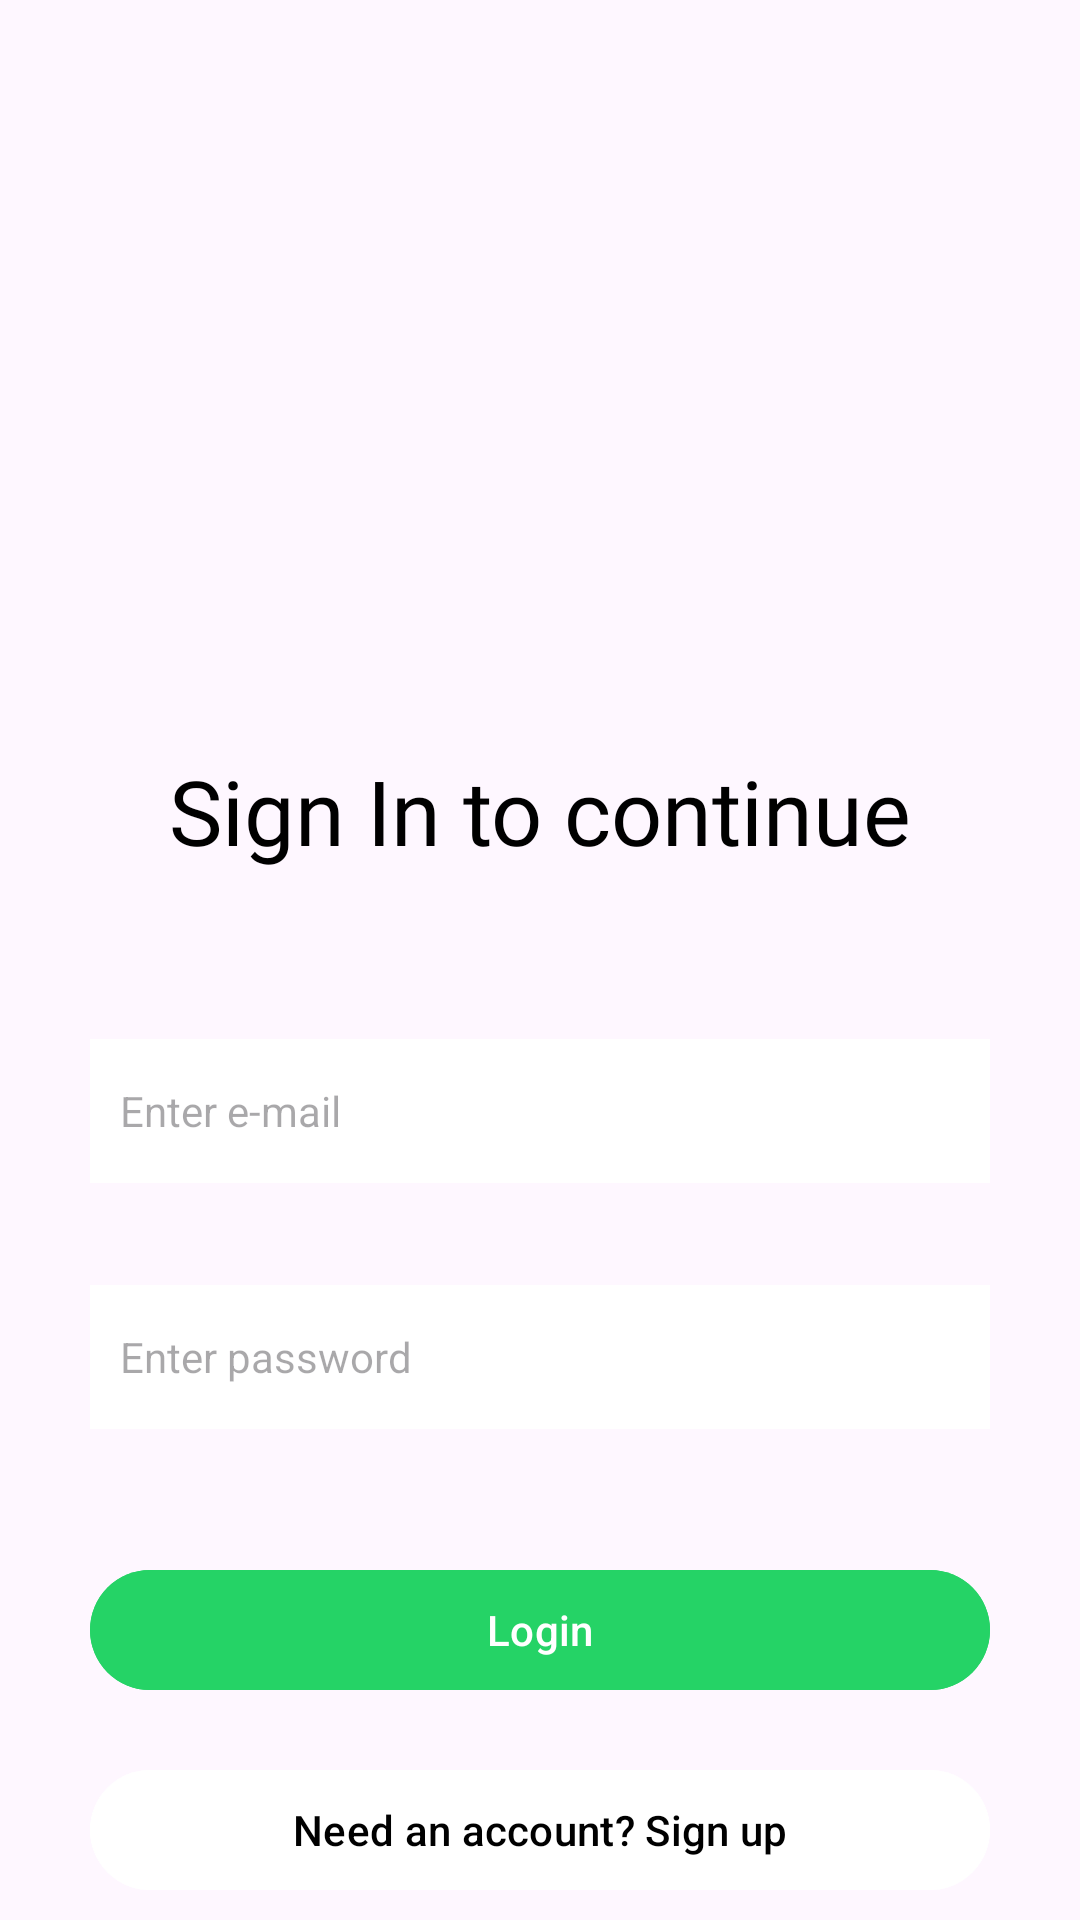

Write the Android layout XML for this screen, with the resource values it uses.
<!-- AndroidManifest.xml: application theme Theme.ChatTestProject -->
<!-- res/layout/activity_sign_in.xml -->
<?xml version="1.0" encoding="utf-8"?>
<RelativeLayout xmlns:android="http://schemas.android.com/apk/res/android"
    xmlns:app="http://schemas.android.com/apk/res-auto"
    xmlns:tools="http://schemas.android.com/tools"
    android:id="@+id/main"
    android:layout_width="match_parent"
    android:layout_height="match_parent"
    tools:context=".activity.SignInActivity">

    <ImageView
        android:id="@+id/logo"
        android:layout_width="150dp"
        android:layout_height="150dp"
        android:src="@drawable/logo"
        android:layout_centerHorizontal="true"
        android:layout_marginTop="70dp"/>

    <TextView
        android:id="@+id/titleText"
        android:layout_width="match_parent"
        android:layout_height="wrap_content"
        android:layout_below="@id/logo"
        android:layout_marginTop="30dp"
        android:fontFamily="@font/font_logo"
        android:gravity="center"
        android:text="Sign In to continue"
        android:textColor="@color/black"
        android:textSize="30sp" />

    <EditText
        android:id="@+id/emailLogin"
        android:layout_width="match_parent"
        android:layout_height="48dp"
        android:layout_below="@+id/titleText"
        android:layout_marginLeft="30dp"
        android:layout_marginTop="56dp"
        android:layout_marginRight="30dp"
        android:background="@color/white"
        android:hint="Enter e-mail"
        android:inputType="textEmailAddress"
        android:padding="10dp"
        android:textSize="14sp" />

    <EditText
        android:id="@+id/password_login"
        android:layout_width="match_parent"
        android:layout_height="48dp"
        android:layout_below="@+id/emailLogin"
        android:layout_marginLeft="30dp"
        android:layout_marginTop="34dp"
        android:layout_marginRight="30dp"
        android:background="@color/white"
        android:hint="Enter password"
        android:inputType="textPassword"
        android:padding="10dp"
        android:textSize="14sp" />

    <Button
        android:id="@+id/loginBtn"
        android:layout_width="match_parent"
        android:layout_height="48dp"
        android:layout_below="@+id/password_login"
        android:layout_marginLeft="30dp"
        android:layout_marginTop="43dp"
        android:layout_marginRight="30dp"
        android:backgroundTint="@color/ascent"
        android:text="Login"
        android:textAllCaps="false" />

    <Button
        android:id="@+id/signupLinkBtn"
        android:layout_width="match_parent"
        android:layout_height="48dp"
        android:layout_alignParentBottom="true"
        android:layout_marginBottom="6dp"
        android:layout_marginRight="30dp"
        android:layout_marginLeft="30dp"
        android:textAllCaps="false"
        android:textColor="@color/black"
        android:backgroundTint="@color/white"
        android:text="Need an account? Sign up"
        />
</RelativeLayout>
<!-- resources referenced by this layout -->
<resources>
  <color name="ascent">#25D366</color>
  <color name="black">#FF000000</color>
  <color name="white">#FFFFFFFF</color>
  <style name="Theme.ChatTestProject" parent="Base.Theme.ChatTestProject" />
  <style name="Base.Theme.ChatTestProject" parent="Theme.Material3.DayNight.NoActionBar">
          
          
      </style>
</resources>
